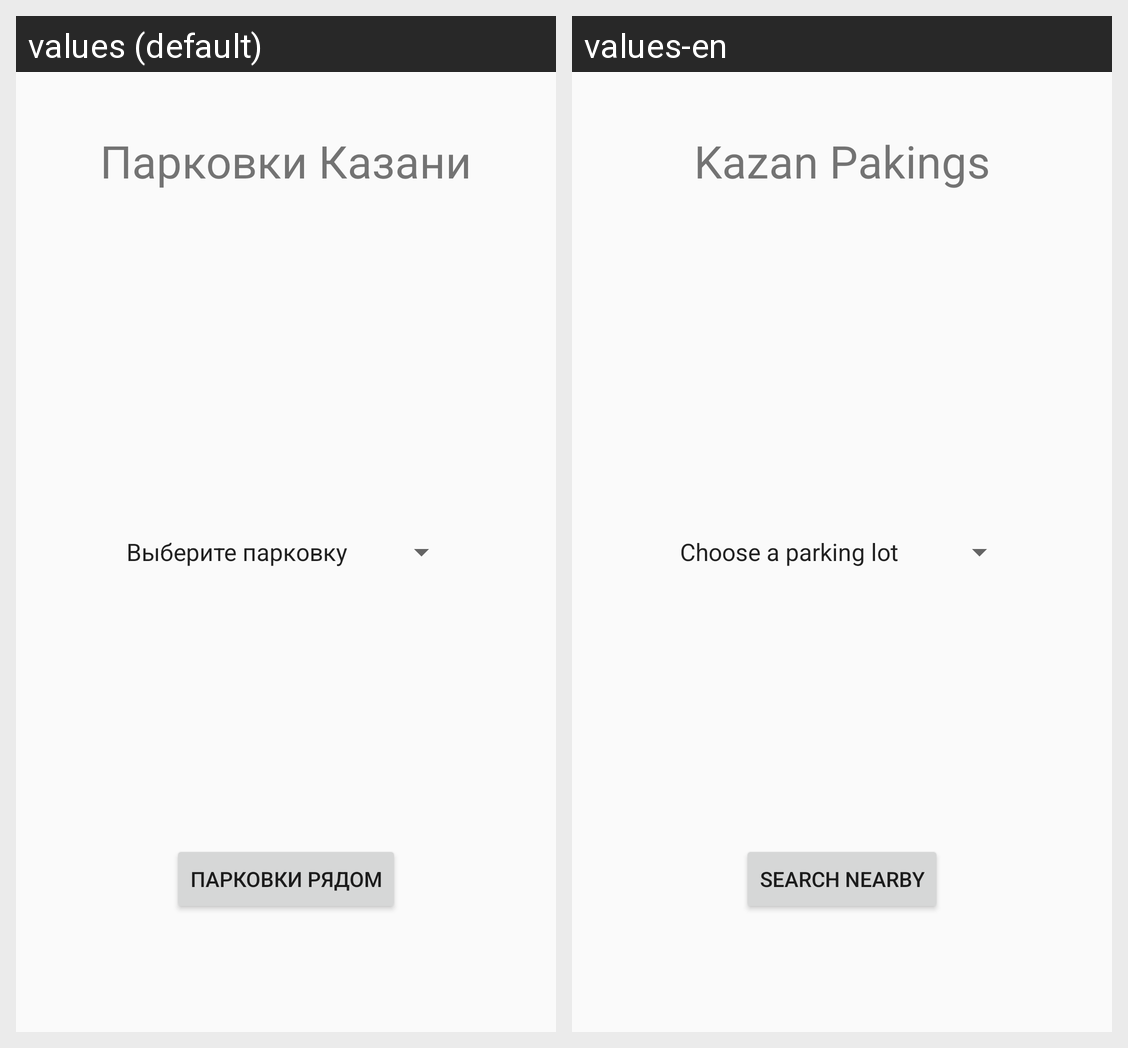

The Android screen above is rendered under two locales of the same app. Produce the string resources it draws, with the default and per-locale values.
Android screen res/layout/kazan_parks.xml rendered under 2 locales, left to right: values (default), values-en. Device: Nexus 5 (rendered at 1080×1920; each locale shown at half size, 540×960, under a caption strip naming it); theme Theme.AppCompat.Light.
Strings drawn on this screen, with the default value and each locale's value (text and hints the layout hard-codes, and strings that could not be matched under every locale, appear in the picture but are not listed):

kazan_parkings
  values: Парковки Казани
  values-en: Kazan Pakings

search_nearby
  values: Парковки рядом
  values-en: Search nearby
